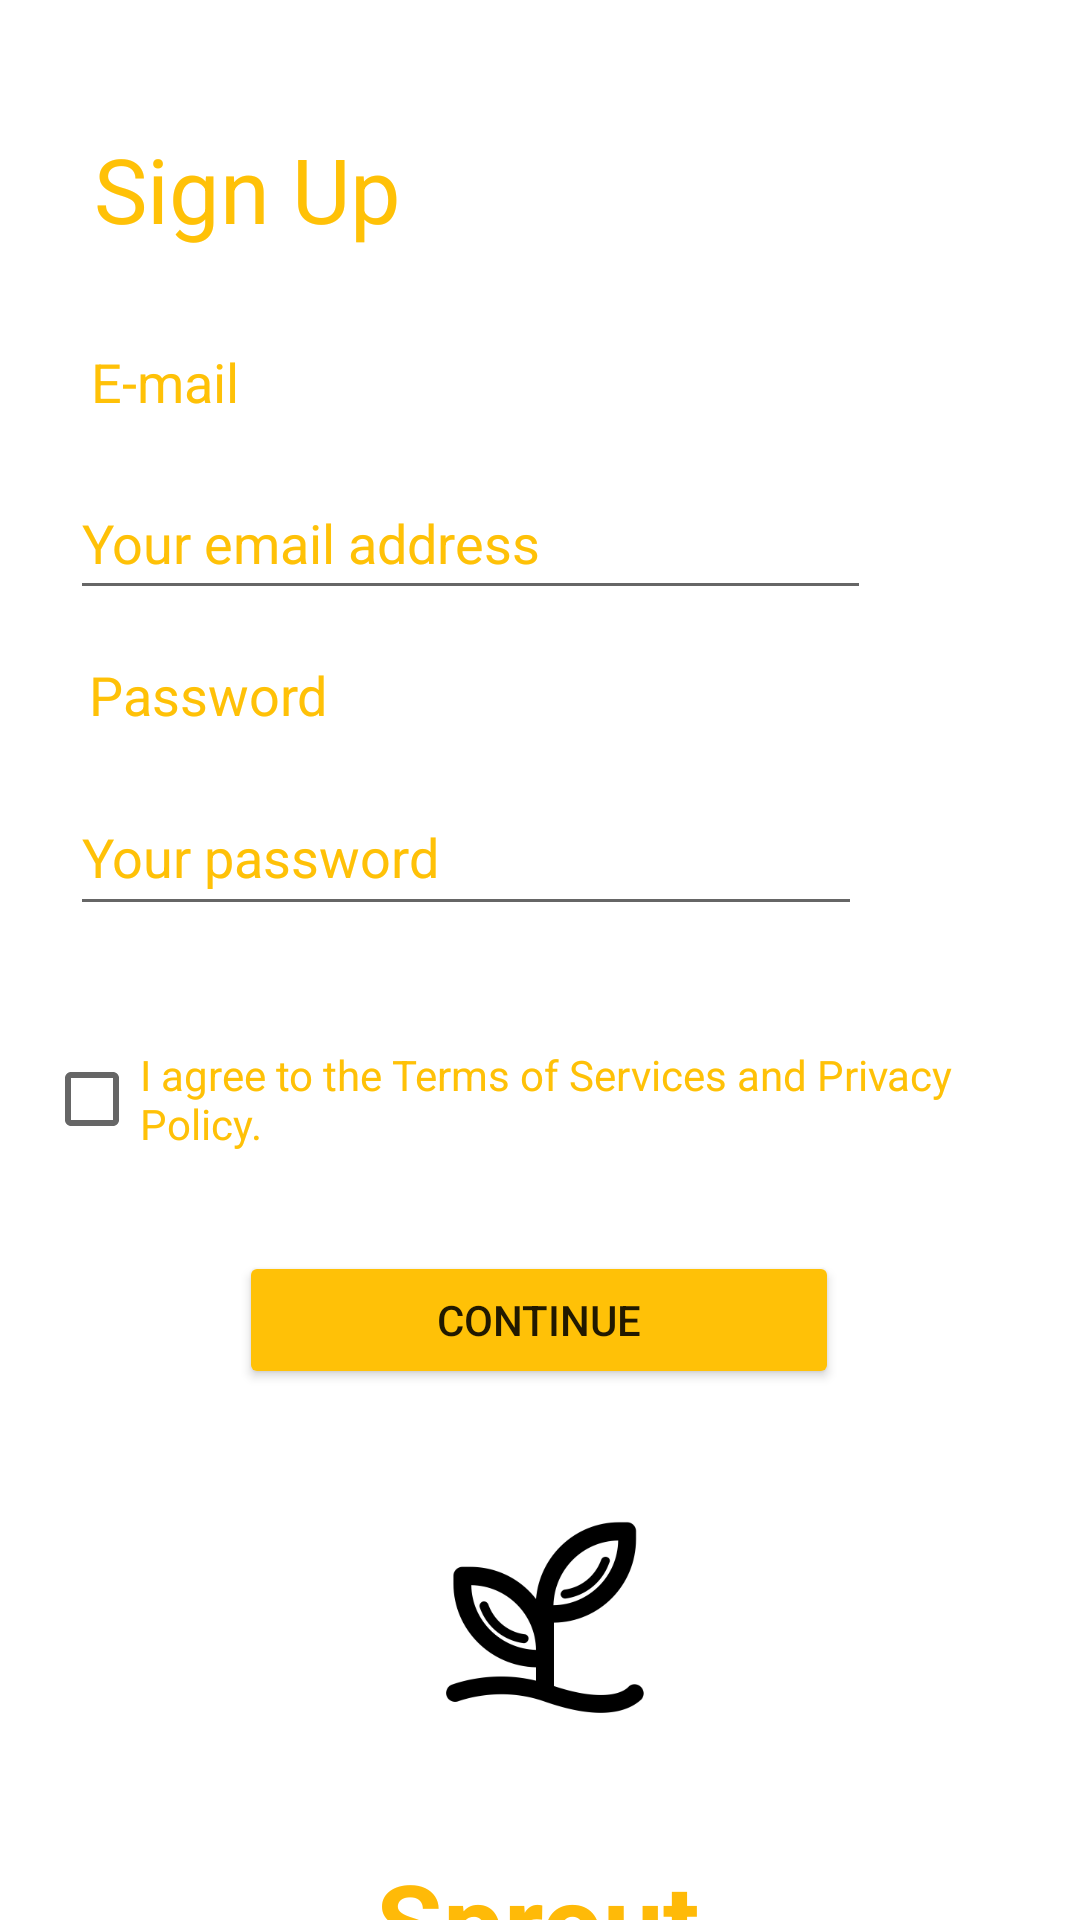

Android layout source for this screen:
<!-- AndroidManifest.xml: application theme Theme.Sprout -->
<!-- res/layout/activity_signup.xml -->
<?xml version="1.0" encoding="utf-8"?>
<androidx.constraintlayout.widget.ConstraintLayout xmlns:android="http://schemas.android.com/apk/res/android"
    xmlns:app="http://schemas.android.com/apk/res-auto"
    xmlns:tools="http://schemas.android.com/tools"
    android:layout_width="match_parent"
    android:layout_height="match_parent"
    android:background="@drawable/background"
    tools:context=".SignupActivity">

        <TextView
            android:id="@+id/signup_activity_textview_sprout"
            android:layout_width="wrap_content"
            android:layout_height="wrap_content"
            android:layout_marginTop="616dp"
            android:hint="@string/LoginScreenSproutName"
            android:textAllCaps="false"
            android:textColor="#023047"
            android:textColorHint="#ffba08"
            android:textSize="36sp"
            android:textStyle="bold"
            app:layout_constraintEnd_toEndOf="parent"
            app:layout_constraintHorizontal_bias="0.498"
            app:layout_constraintStart_toStartOf="parent"
            app:layout_constraintTop_toTopOf="parent" />

        <TextView
            android:id="@+id/signup_activity_textview_signup"
            android:layout_width="wrap_content"
            android:layout_height="wrap_content"
            android:layout_marginStart="16dp"
            android:layout_marginLeft="16dp"
            android:layout_marginTop="60dp"
            android:layout_marginBottom="32dp"
            android:text="@string/sign_up_text"
            android:textColor="@color/text"
            android:textSize="30sp"
            app:layout_constraintBottom_toTopOf="@+id/signup_activity_textView_email"
            app:layout_constraintEnd_toEndOf="parent"
            app:layout_constraintHorizontal_bias="0.064"
            app:layout_constraintStart_toStartOf="parent"
            app:layout_constraintTop_toTopOf="parent"
            app:layout_constraintVertical_bias="1.0" />

        <EditText
            android:id="@+id/signup_activity_hint_email"
            android:layout_width="267dp"
            android:layout_height="48dp"
            android:layout_marginBottom="16dp"
            android:ems="10"
            android:hint="@string/hint_email"
            android:inputType="textEmailAddress"
            android:textColorHint="@color/text"
            android:textSize="18sp"
            app:layout_constraintBottom_toTopOf="@+id/signup_activity_textView_password"
            app:layout_constraintEnd_toEndOf="parent"
            app:layout_constraintHorizontal_bias="0.25"
            app:layout_constraintStart_toStartOf="parent" />

        <TextView
            android:id="@+id/signup_activity_textView_email"
            android:layout_width="wrap_content"
            android:layout_height="wrap_content"
            android:layout_marginBottom="16dp"
            android:text="@string/email_text"
            android:textColor="@color/text"
            android:textSize="18sp"
            app:layout_constraintBottom_toTopOf="@+id/signup_activity_hint_email"
            app:layout_constraintEnd_toEndOf="parent"
            app:layout_constraintHorizontal_bias="0.098"
            app:layout_constraintStart_toStartOf="parent" />

        <TextView
            android:id="@+id/signup_activity_textView_password"
            android:layout_width="wrap_content"
            android:layout_height="wrap_content"
            android:layout_marginBottom="16dp"
            android:text="@string/password_text"
            android:textColor="@color/text"
            android:textSize="18sp"
            app:layout_constraintBottom_toTopOf="@+id/signup_activity_hint_password"
            app:layout_constraintEnd_toEndOf="parent"
            app:layout_constraintHorizontal_bias="0.106"
            app:layout_constraintStart_toStartOf="parent" />

        <EditText
            android:id="@+id/signup_activity_hint_password"
            android:layout_width="264dp"
            android:layout_height="49dp"
            android:layout_marginBottom="16dp"
            android:ems="10"
            android:hint="@string/hint_password"
            android:inputType="textPassword"
            android:textColorHint="@color/text"
            android:textSize="18sp"
            app:layout_constraintBottom_toTopOf="@+id/signup_activity_checkBox"
            app:layout_constraintEnd_toEndOf="parent"
            app:layout_constraintHorizontal_bias="0.244"
            app:layout_constraintStart_toStartOf="parent"
            app:layout_constraintTop_toTopOf="parent"
            app:layout_constraintVertical_bias="0.918" />

        <Button
            android:id="@+id/signup_activity_signupBtn"
            android:layout_width="200dp"
            android:layout_height="46dp"
            android:layout_marginBottom="16dp"
            android:text="@string/sign_up_button"
            android:textColorHighlight="@color/text"
            app:backgroundTint="@color/text"
            app:layout_constraintBottom_toTopOf="@+id/signup_activity_imageview_sprout"
            app:layout_constraintEnd_toEndOf="parent"
            app:layout_constraintHorizontal_bias="0.497"
            app:layout_constraintStart_toStartOf="parent" />

        <CheckBox
            android:id="@+id/signup_activity_checkBox"
            android:layout_width="330dp"
            android:layout_height="37dp"
            android:layout_marginBottom="32dp"
            android:text="@string/sing_up_checkbox"
            android:textColor="@color/text"
            android:textColorHint="@color/text"
            app:layout_constraintBottom_toTopOf="@+id/signup_activity_signupBtn"
            app:layout_constraintEnd_toEndOf="parent"
            app:layout_constraintHorizontal_bias="0.493"
            app:layout_constraintStart_toStartOf="parent" />

        <ImageView
            android:id="@+id/signup_activity_imageview_sprout"
            android:layout_width="143dp"
            android:layout_height="121dp"
            android:layout_marginBottom="16dp"
            android:src="@drawable/noun_sprout_109966"
            app:layout_constraintBottom_toTopOf="@+id/signup_activity_textview_sprout"
            app:layout_constraintEnd_toEndOf="parent"
            app:layout_constraintStart_toStartOf="parent" />


</androidx.constraintlayout.widget.ConstraintLayout>
<!-- resources referenced by this layout -->
<resources>
  <color name="text">#FFC107</color>
  <!-- drawable noun_sprout_109966: png bitmap (drawable, 10096 bytes) -->
  <string name="LoginScreenSproutName">Sprout</string>
  <string name="email_text">E-mail</string>
  <string name="hint_email">Your email address</string>
  <string name="hint_password">Your password</string>
  <string name="password_text">Password</string>
  <string name="sign_up_button">Continue</string>
  <string name="sign_up_text">Sign Up</string>
  <string name="sing_up_checkbox">I agree to the Terms of Services and Privacy Policy.</string>
  <style name="Theme.Sprout" parent="Theme.MaterialComponents.DayNight.NoActionBar">
          
          <item name="colorPrimary">@color/background</item>
          <item name="colorPrimaryVariant">@color/background</item>
          <item name="colorOnPrimary">@color/white</item>
          
          <item name="colorSecondary">@color/teal_200</item>
          <item name="colorSecondaryVariant">@color/teal_700</item>
          <item name="colorOnSecondary">@color/black</item>
          
          <item name="android:statusBarColor" tools:targetApi="l">?attr/colorPrimaryVariant</item>
          
      </style>
  <color name="background">#018DE5</color>
  <color name="white">#FFFFFFFF</color>
  <color name="teal_200">#FF03DAC5</color>
  <color name="teal_700">#FF018786</color>
  <color name="black">#FF000000</color>
</resources>
